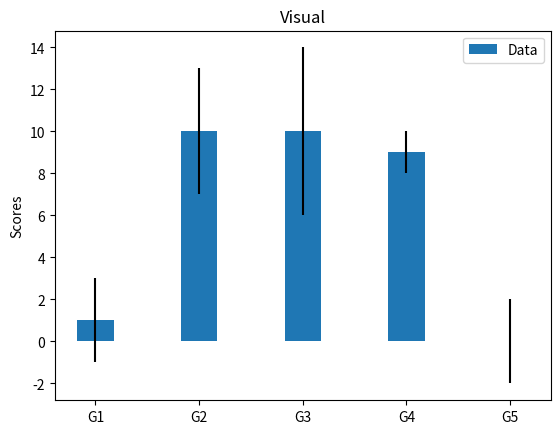

The matplotlib source for this figure:
import numpy as np
import matplotlib.pyplot as plt

labels = ['G1', 'G2', 'G3', 'G4', 'G5']
m_means = [1,10,10,9,0]
m_std = [2, 3, 4, 1, 2]
width = 0.35       # the width of the bars

fig, ax = plt.subplots()

ax.bar(labels, m_means, width, yerr=m_std, label='Data')
ax.set_ylabel('Scores')
ax.set_title('Visual')
ax.legend()
#plt.show()
plt.savefig('chart.png')
